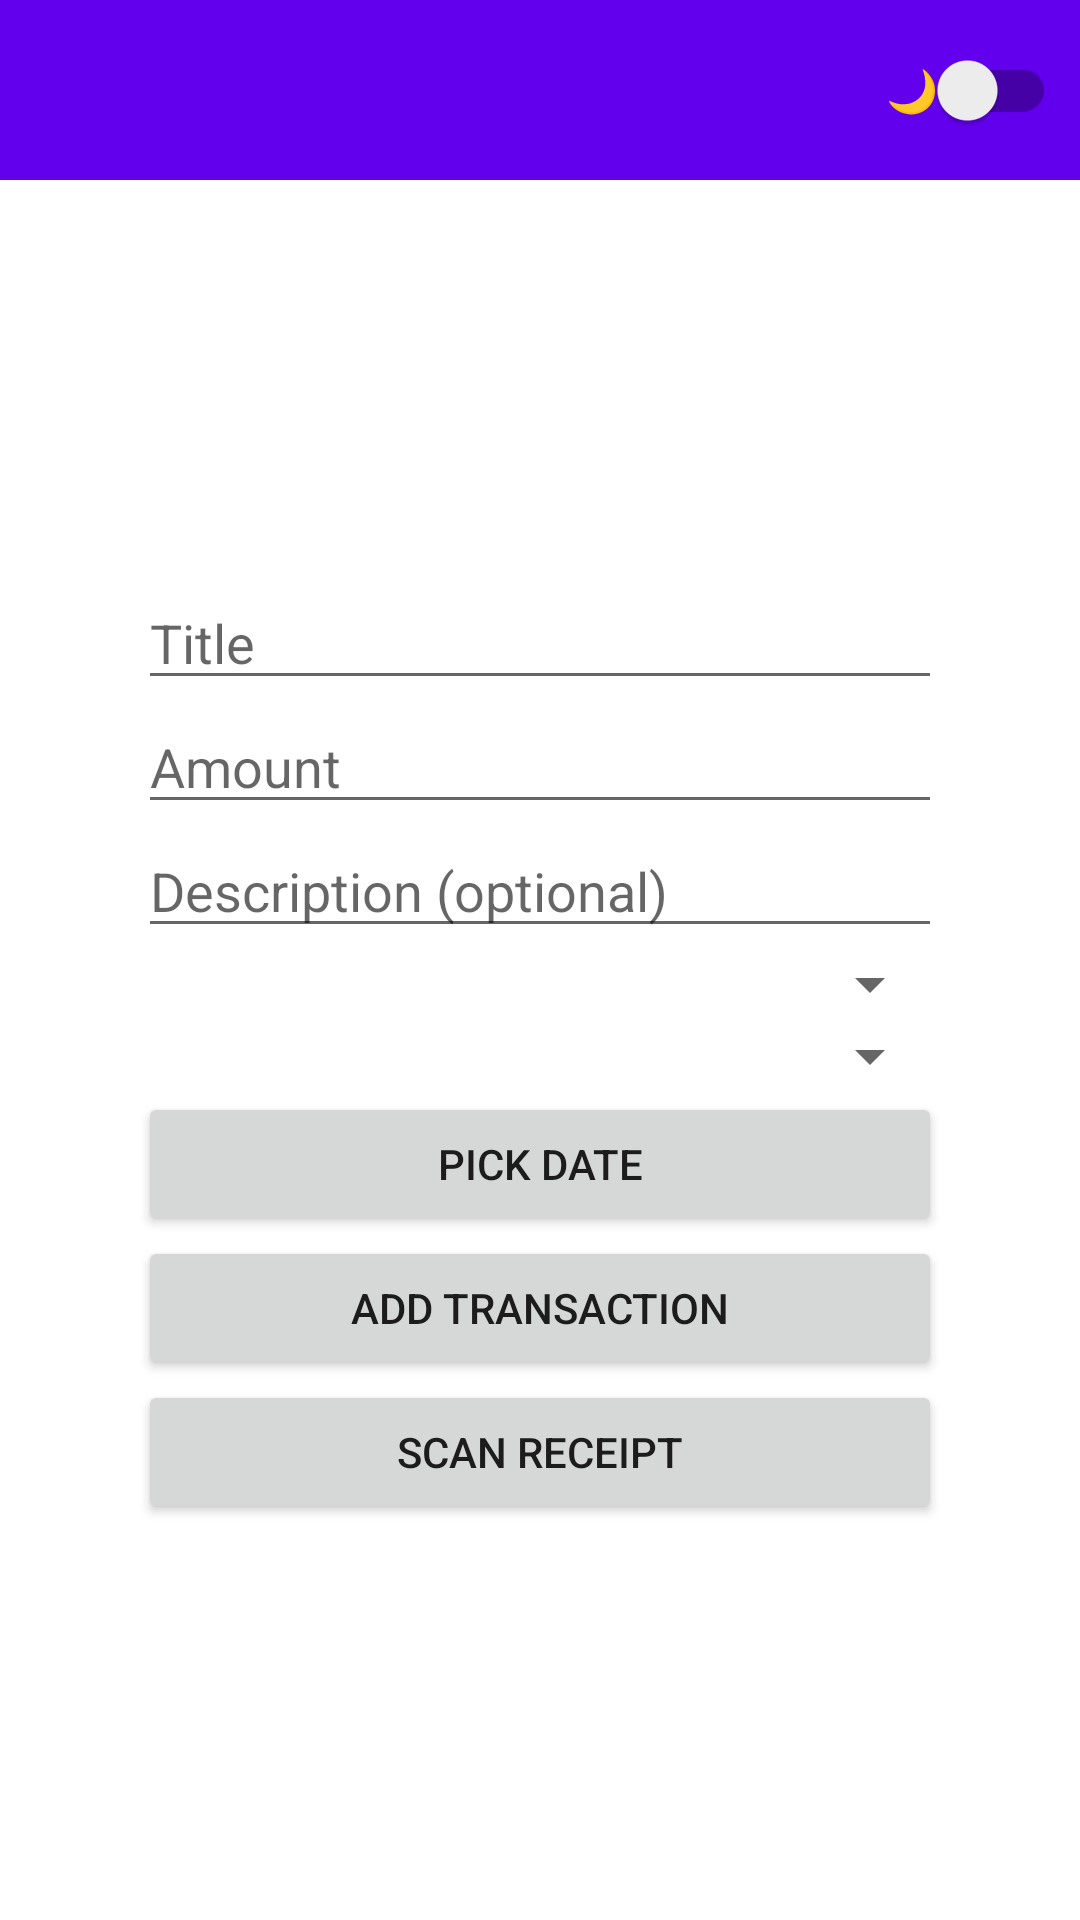

Android layout source for this screen:
<!-- AndroidManifest.xml: application theme Theme.ZeniValut -->
<!-- res/layout/activity_add_transaction.xml -->
<ScrollView xmlns:android="http://schemas.android.com/apk/res/android"
    xmlns:app="http://schemas.android.com/apk/res-auto"
    android:layout_width="match_parent"
    android:layout_height="match_parent"
    android:fillViewport="true">

    <LinearLayout
        android:layout_width="match_parent"
        android:layout_height="wrap_content"
        android:orientation="vertical">

        <include
            android:id="@+id/include_toolbar"
            layout="@layout/toolbar"
            android:layout_width="match_parent"
            android:layout_height="wrap_content" />

        <LinearLayout
            android:layout_width="match_parent"
            android:layout_height="match_parent"
            android:gravity="center"
            android:orientation="vertical"
            android:padding="16dp"
            app:layout_constraintTop_toBottomOf="@id/include_toolbar">

            <LinearLayout
                android:layout_width="wrap_content"
                android:layout_height="wrap_content"
                android:layout_gravity="center"
                android:background="@color/colorSurface"
                android:maxWidth="500dp"
                android:minWidth="300dp"
                android:orientation="vertical"
                android:padding="16dp">

                <EditText
                    android:id="@+id/titleEditText"
                    android:layout_width="match_parent"
                    android:layout_height="wrap_content"
                    android:hint="@string/title"
                    android:inputType="text" />

                <EditText
                    android:id="@+id/amountEditText"
                    android:layout_width="match_parent"
                    android:layout_height="wrap_content"
                    android:hint="@string/amount"
                    android:inputType="numberDecimal" />

                <EditText
                    android:id="@+id/descriptionEditText"
                    android:layout_width="match_parent"
                    android:layout_height="wrap_content"
                    android:hint="@string/description"
                    android:inputType="textMultiLine" />

                <Spinner
                    android:id="@+id/categorySpinner"
                    android:layout_width="match_parent"
                    android:layout_height="wrap_content" />

                <Spinner
                    android:id="@+id/typeSpinner"
                    android:layout_width="match_parent"
                    android:layout_height="wrap_content" />

                <Button
                    android:id="@+id/dateButton"
                    android:layout_width="match_parent"
                    android:layout_height="wrap_content"
                    android:text="@string/pick_date" />

                <Button
                    android:id="@+id/submitButton"
                    android:layout_width="match_parent"
                    android:layout_height="wrap_content"
                    android:text="@string/add_transaction" />

                <Button
                    android:id="@+id/scanReceiptButton"
                    android:layout_width="match_parent"
                    android:layout_height="wrap_content"
                    android:text="@string/scan_receipt" />
            </LinearLayout>
        </LinearLayout>
    </LinearLayout>
</ScrollView>
<!-- res/layout/toolbar.xml (included above) -->
<?xml version="1.0" encoding="utf-8"?>
<androidx.appcompat.widget.Toolbar xmlns:android="http://schemas.android.com/apk/res/android"
    android:id="@+id/toolbar"
    android:layout_width="match_parent"
    android:layout_height="wrap_content"
    android:background="?attr/colorPrimary"
    android:titleTextColor="@android:color/white">

    <ImageView
        android:layout_width="100dp"
        android:layout_height="60dp"
        android:layout_gravity="start"
        android:layout_marginStart="16dp"
        android:contentDescription="Logo"
        android:src="@drawable/zeni_vault_logo" />

    <LinearLayout
        android:layout_width="wrap_content"
        android:layout_height="match_parent"
        android:layout_gravity="end"
        android:orientation="horizontal"
        android:gravity="center_vertical"
        android:layout_marginEnd="8dp">

        <ImageButton
            android:id="@+id/logoutButton"
            android:layout_width="wrap_content"
            android:layout_height="wrap_content"
            android:src="@drawable/baseline_logout_24"
            android:background="@null"
            android:contentDescription="@string/logout"
            android:padding="8dp" />

        <androidx.appcompat.widget.SwitchCompat
            android:id="@+id/themeSwitch"
            android:layout_width="wrap_content"
            android:layout_height="wrap_content"
            android:text="🌙"
            android:textColor="@android:color/white"
            android:layout_marginStart="8dp" />
    </LinearLayout>
</androidx.appcompat.widget.Toolbar>
<!-- resources referenced by this layout -->
<resources>
  <color name="colorSurface">#FFFFFF</color>
  <string name="add_transaction">Add transaction</string>
  <string name="amount">Amount</string>
  <string name="description">Description (optional)</string>
  <string name="logout">Logout</string>
  <string name="pick_date">Pick date</string>
  <string name="scan_receipt">Scan receipt</string>
  <string name="title">Title</string>
  <style name="Theme.ZeniValut" parent="Base.Theme.ZeniValut" />
  <style name="Base.Theme.ZeniValut" parent="Theme.MaterialComponents.DayNight.NoActionBar">
          
          <item name="colorPrimary">@color/colorPrimary</item>
          <item name="colorPrimaryVariant">@color/colorPrimaryVariant</item>
          <item name="colorOnPrimary">@color/colorOnPrimary</item>
  
          
          <item name="colorSecondary">@color/colorSecondary</item>
          <item name="colorOnSecondary">@color/colorOnSecondary</item>
  
          
          <item name="android:colorBackground">@color/colorBackground</item>
          <item name="colorOnBackground">@color/colorOnBackground</item>
  
          <item name="colorSurface">@color/colorSurface</item>
          <item name="colorOnSurface">@color/colorOnSurface</item>
  
          
          <item name="colorError">@color/colorError</item>
          <item name="colorOnError">@color/colorOnError</item>
  
          
          <item name="android:statusBarColor" tools:targetApi="l">@color/colorPrimaryVariant</item>
          <item name="android:navigationBarColor" tools:targetApi="21">@color/colorPrimary</item>
  
          
      </style>
  <color name="colorPrimary">#6200EE</color>
  <color name="colorPrimaryVariant">#3700B3</color>
  <color name="colorOnPrimary">#FFFFFF</color>
  <color name="colorSecondary">#03DAC6</color>
  <color name="colorOnSecondary">#000000</color>
  <color name="colorBackground">#FFFFFF</color>
  <color name="colorOnBackground">#000000</color>
  <color name="colorOnSurface">#000000</color>
  <color name="colorError">#B00020</color>
  <color name="colorOnError">#FFFFFF</color>
</resources>
